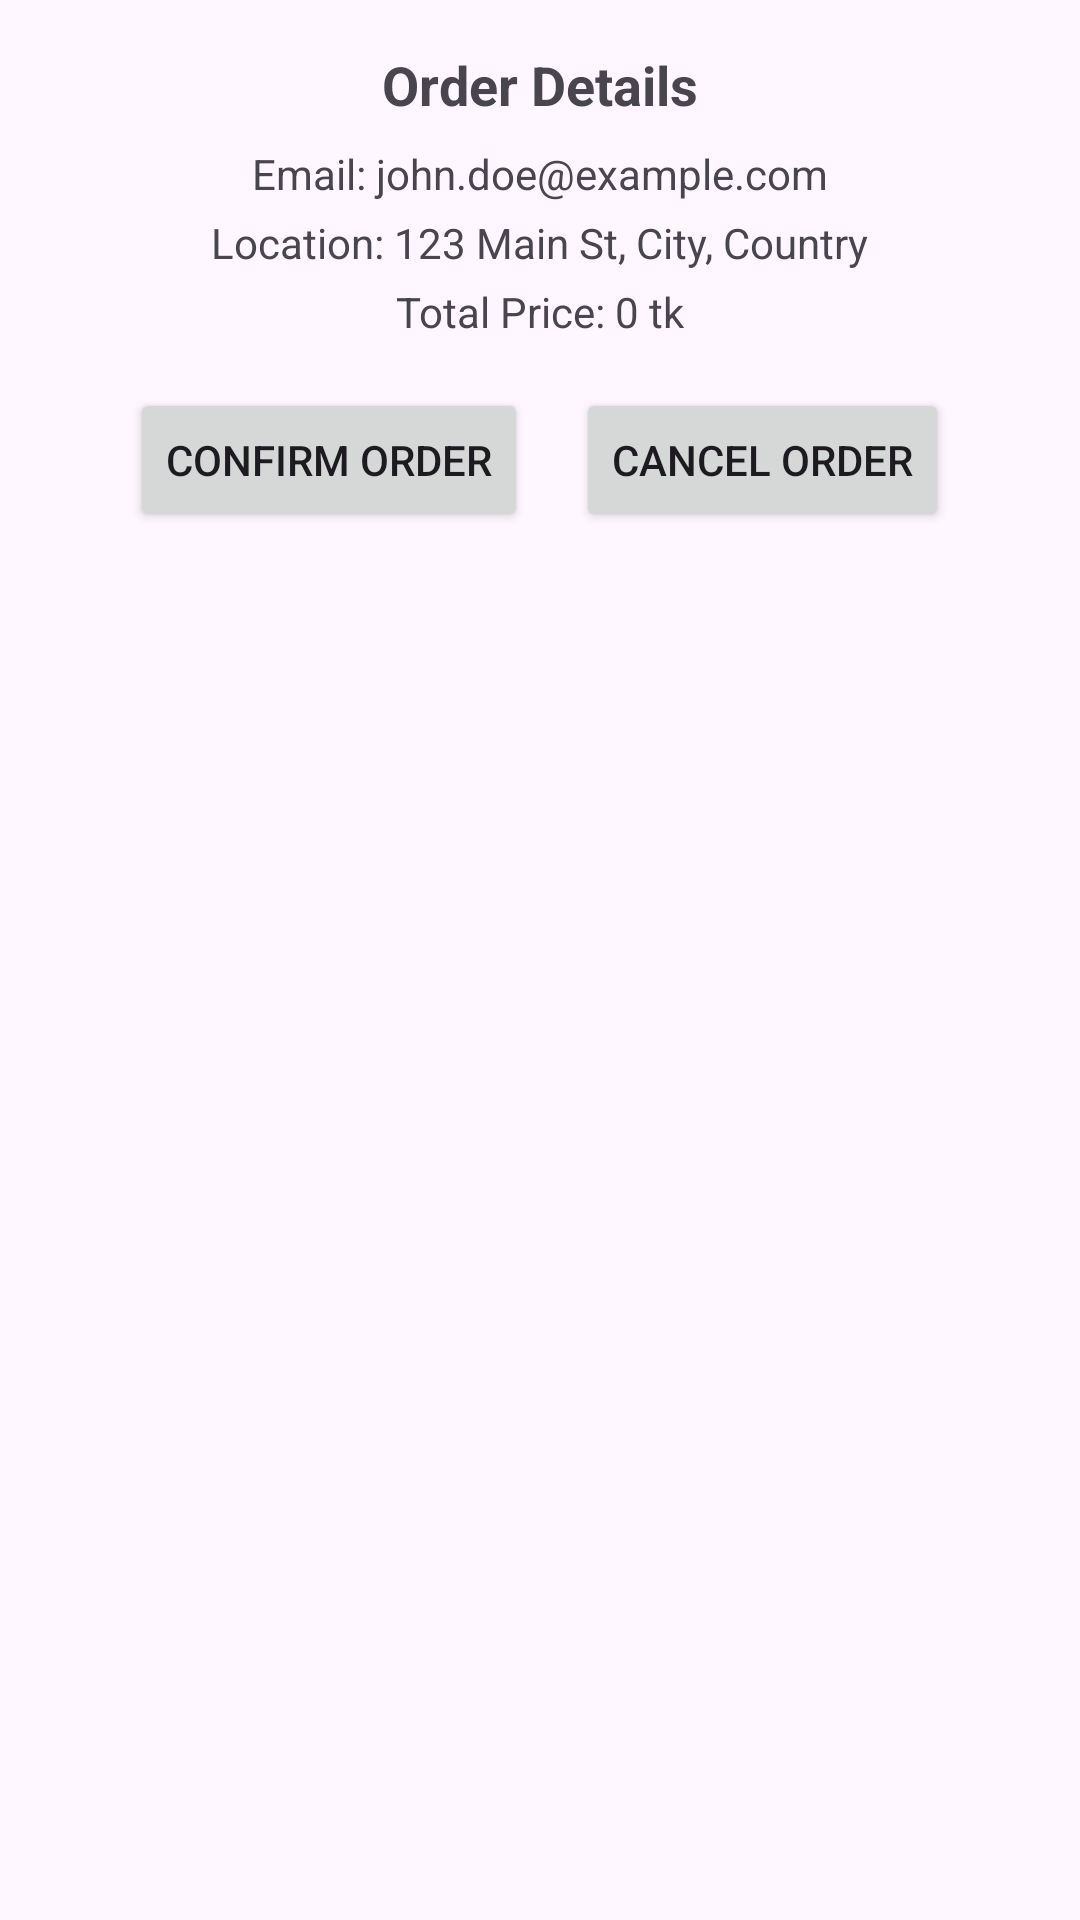

Layout XML and referenced resources for this Android screen:
<!-- AndroidManifest.xml: application theme Theme.Logggin -->
<!-- res/layout/activity_order_detail.xml -->
<?xml version="1.0" encoding="utf-8"?>
<ScrollView xmlns:android="http://schemas.android.com/apk/res/android"
    android:layout_width="match_parent"
    android:layout_height="match_parent"
    android:padding="16dp">

    <LinearLayout
        android:layout_width="match_parent"
        android:layout_height="wrap_content"
        android:orientation="vertical"
        android:gravity="center_horizontal">

        
        <TextView
            android:id="@+id/text_view_order_details"
            android:layout_width="wrap_content"
            android:layout_height="wrap_content"
            android:text="Order Details"
            android:textSize="18sp"
            android:textStyle="bold"
            android:paddingBottom="8dp" />

        <LinearLayout
            android:id="@+id/product_details_layout"
            android:layout_width="match_parent"
            android:layout_height="wrap_content"
            android:orientation="vertical"
            android:gravity="center_horizontal">
        </LinearLayout>

        
        <TextView
            android:id="@+id/text_view_customer_email"
            android:layout_width="wrap_content"
            android:layout_height="wrap_content"
            android:text="Email: john.doe@example.com"
            android:paddingBottom="4dp" />

        <TextView
            android:id="@+id/text_view_customer_location"
            android:layout_width="wrap_content"
            android:layout_height="wrap_content"
            android:text="Location: 123 Main St, City, Country"
            android:paddingBottom="4dp" />

        <TextView
            android:id="@+id/text_view_total_price"
            android:layout_width="wrap_content"
            android:layout_height="wrap_content"
            android:text="Total Price: 0 tk"
            android:paddingBottom="16dp" />

        
        <LinearLayout
            android:layout_width="match_parent"
            android:layout_height="wrap_content"
            android:orientation="horizontal"
            android:gravity="center">

            <Button
                android:id="@+id/button_confirm_order"
                android:layout_width="wrap_content"
                android:layout_height="wrap_content"
                android:text="Confirm Order"
                android:layout_marginEnd="16dp" />

            <Button
                android:id="@+id/button_cancel_order"
                android:layout_width="wrap_content"
                android:layout_height="wrap_content"
                android:text="Cancel Order" />
        </LinearLayout>
    </LinearLayout>
</ScrollView>
<!-- resources referenced by this layout -->
<resources>
  <style name="Theme.Logggin" parent="Base.Theme.Logggin" />
  <style name="Base.Theme.Logggin" parent="Theme.Material3.DayNight">
          
          <item name="colorPrimary">#00008B</item> 
          
          <item name="colorPrimaryDark">#00008B</item> 
          
          <item name="colorAccent">#00008B</item> 
      </style>
</resources>
